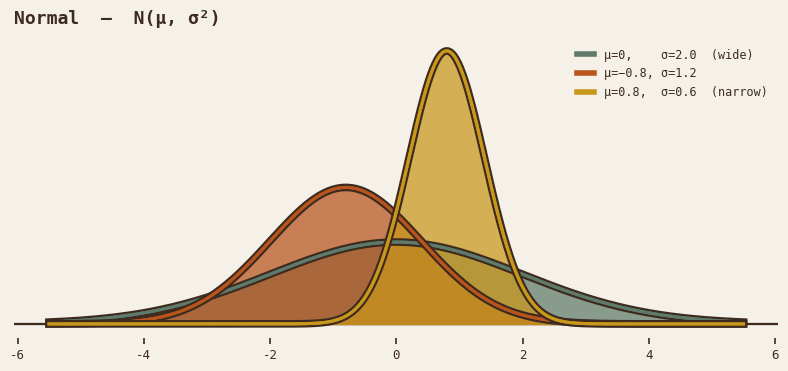
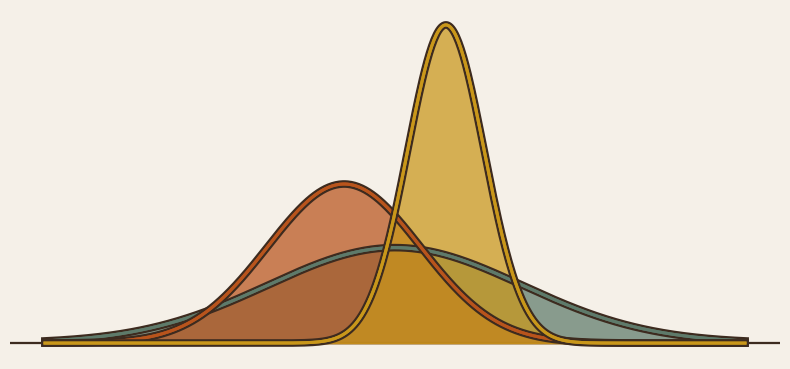
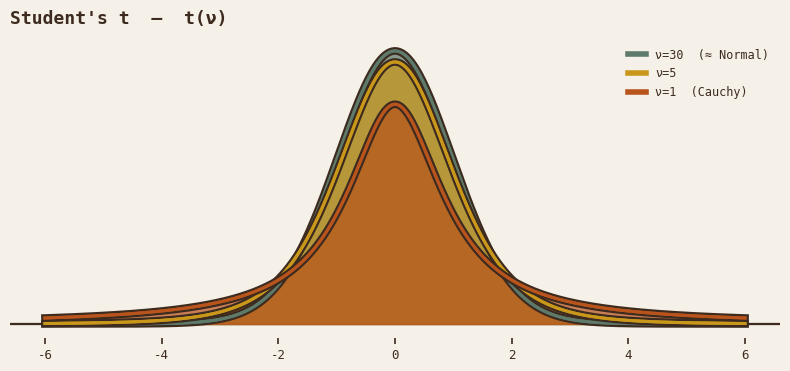
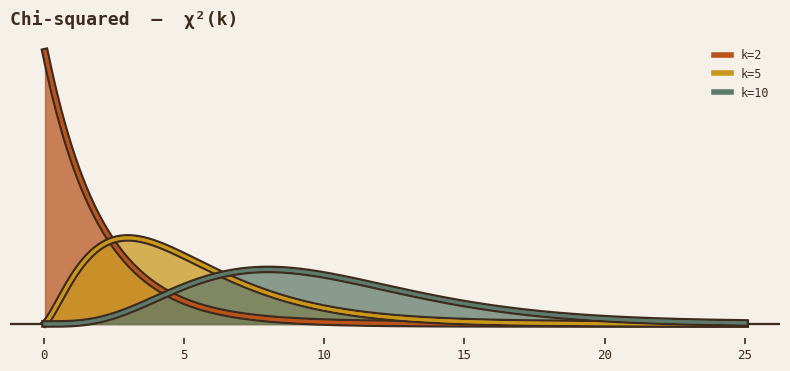
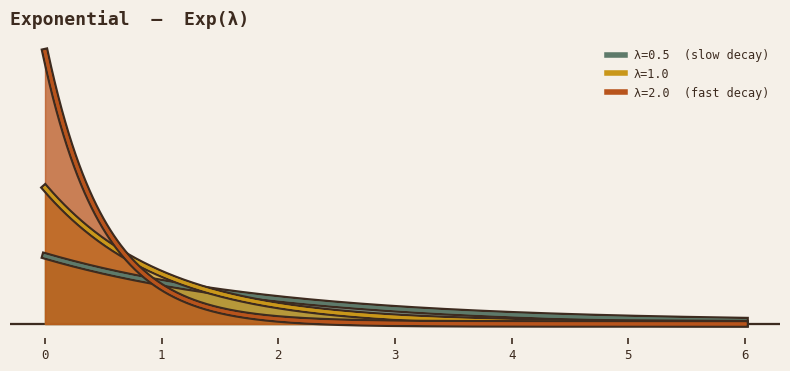
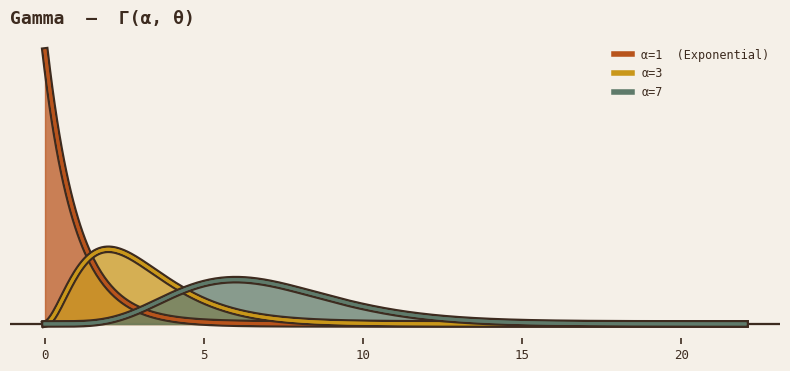
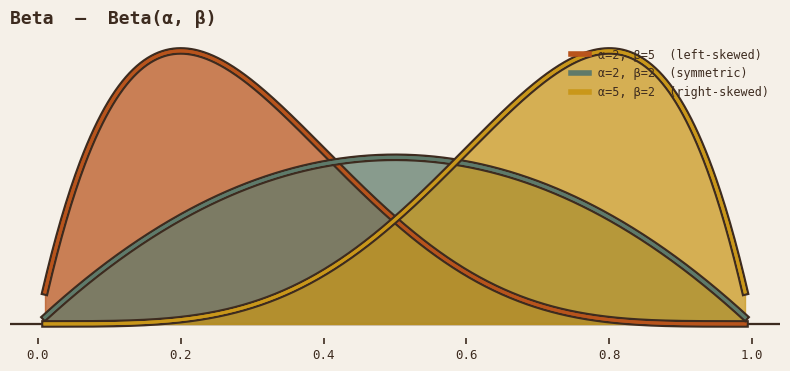
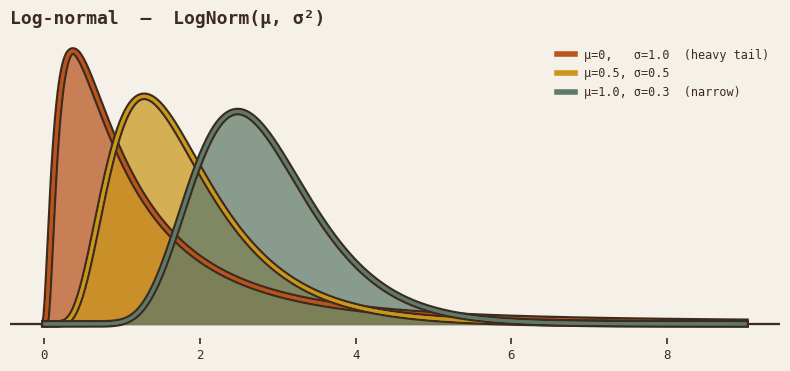
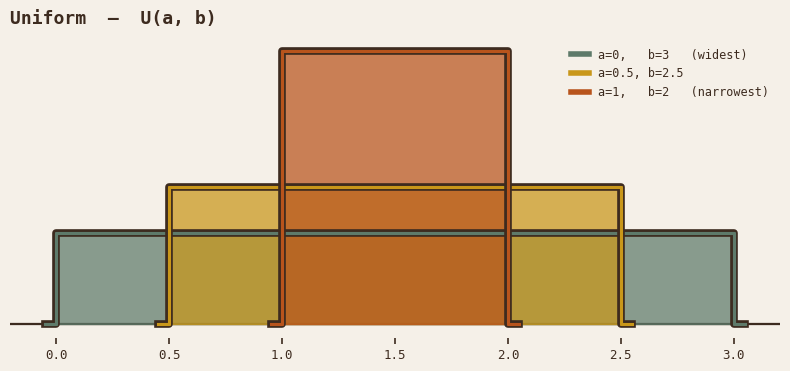
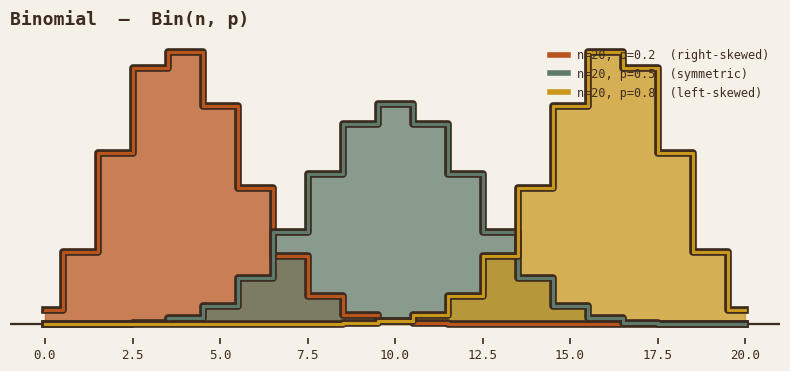
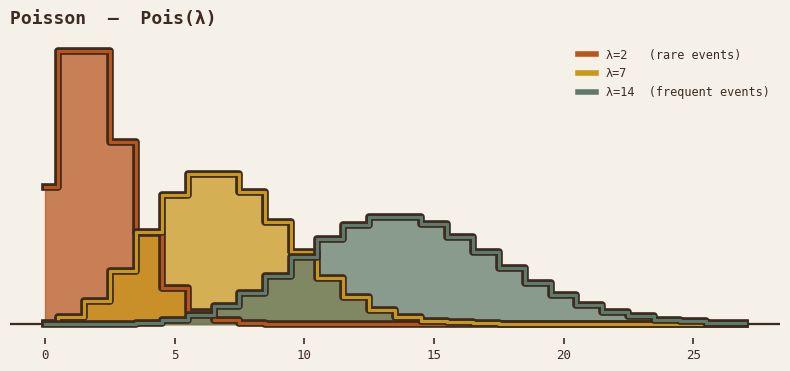
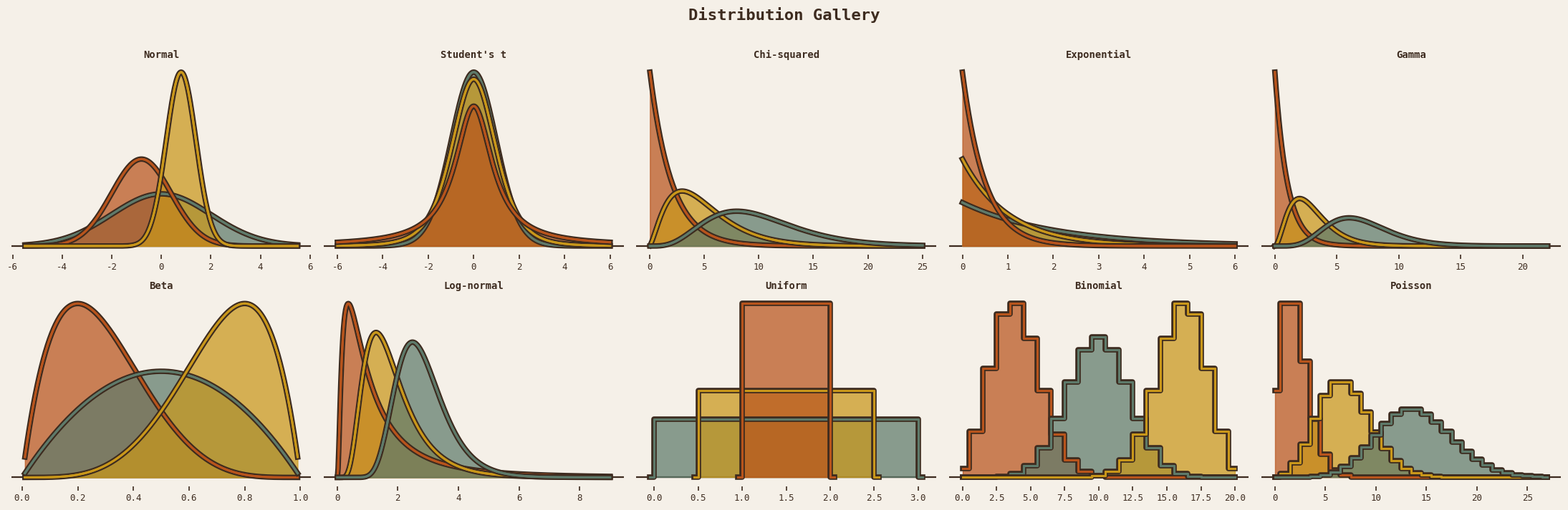

These charts were generated, in order, by the following Python code:
import numpy as np
import matplotlib.pyplot as plt
import matplotlib.patheffects as pe
from scipy import stats


# ── Palette (from site CSS) ──────────────────────────────────────────────────
BG    = '#F5F0E8'  # Parchment
UMBER = '#3D2B1F'  # Outline / text
TERRA = '#B8541C'  # Terracotta
OCHRE = '#C9971A'  # Ochre
SAGE  = '#5E7A6A'  # Sage
C3    = [TERRA, OCHRE, SAGE]

plt.rcParams.update({
    'figure.facecolor': BG,
    'axes.facecolor':   BG,
    'font.family':      'monospace',
    'text.color':       UMBER,
    'axes.labelcolor':  UMBER,
    'xtick.color':      UMBER,
    'xtick.labelsize':  9,
    'figure.dpi':       130,
})


# ── Shared helpers ───────────────────────────────────────────────────────────
def _clean(ax):
    """Strip chart junk; keep only x tick marks."""
    for s in ax.spines.values():
        s.set_visible(False)
    ax.set_yticks([])
    ax.tick_params(axis='x', colors=UMBER, length=4, width=1.2)


def mountain(ax, x, y, color, alpha=0.72):
    """Fill-under curve with thick umber outline — the logo style."""
    ax.fill_between(x, y, color=color, alpha=alpha, zorder=2)
    ln, = ax.plot(x, y, color=color, lw=2.2, zorder=3)
    ln.set_path_effects([
        pe.withStroke(linewidth=5.5, foreground=UMBER),
        pe.Normal(),
    ])
    ax.axhline(0, color=UMBER, lw=1.5, zorder=1)


def mountain_step(ax, x, y, color, alpha=0.72):
    """Same style for discrete PMFs via step rendering."""
    ax.fill_between(x, y, step='mid', color=color, alpha=alpha, zorder=2)
    ln, = ax.step(x, y, color=color, lw=2.2, where='mid', zorder=3)
    ln.set_path_effects([
        pe.withStroke(linewidth=5.5, foreground=UMBER),
        pe.Normal(),
    ])
    ax.axhline(0, color=UMBER, lw=1.5, zorder=1)


def new_ax(title, figsize=(8, 3.8)):
    fig, ax = plt.subplots(figsize=figsize, facecolor=BG)
    ax.set_facecolor(BG)
    ax.set_title(title, color=UMBER, fontsize=13, fontweight='bold',
                 loc='left', pad=10)
    _clean(ax)
    return fig, ax


def add_legend(ax, labels, colors):
    handles = [plt.Line2D([0], [0], color=c, lw=4) for c in colors]
    ax.legend(handles, labels, frameon=False, labelcolor=UMBER,
              fontsize=8.5, loc='upper right', handlelength=1.5)


fig, ax = new_ax('Normal  —  N(\u03bc, \u03c3\u00b2)')
x = np.linspace(-5.5, 5.5, 600)

curves = [
    ( 0.0, 2.0, SAGE,  '\u03bc=0,    \u03c3=2.0  (wide)'),
    (-0.8, 1.2, TERRA, '\u03bc=\u22120.8, \u03c3=1.2'),
    ( 0.8, 0.6, OCHRE, '\u03bc=0.8,  \u03c3=0.6  (narrow)'),
]
for mu, sig, col, lbl in curves:
    mountain(ax, x, stats.norm.pdf(x, mu, sig), col)

add_legend(ax, [c[3] for c in curves], [c[2] for c in curves])
plt.tight_layout()
plt.show()


fig, ax = plt.subplots(figsize=(8, 3.8), facecolor=BG)
ax.set_facecolor(BG)
for s in ax.spines.values():
    s.set_visible(False)
ax.set_yticks([])
ax.set_xticks([])

x = np.linspace(-5.5, 5.5, 600)
for mu, sig, col in [(0.0, 2.0, SAGE), (-0.8, 1.2, TERRA), (0.8, 0.6, OCHRE)]:
    mountain(ax, x, stats.norm.pdf(x, mu, sig), col)

plt.tight_layout()
plt.show()


fig, ax = new_ax("Student's t  \u2014  t(\u03bd)")
x = np.linspace(-6, 6, 600)

curves = [
    (30, SAGE,  '\u03bd=30  (\u2248 Normal)'),
    ( 5, OCHRE, '\u03bd=5'),
    ( 1, TERRA, '\u03bd=1  (Cauchy)'),
]
for nu, col, lbl in curves:
    mountain(ax, x, stats.t.pdf(x, nu), col)

add_legend(ax, [c[2] for c in curves], [c[1] for c in curves])
plt.tight_layout()
plt.show()


fig, ax = new_ax('Chi-squared  \u2014  \u03c7\u00b2(k)')
x = np.linspace(0.05, 25, 600)

curves = [
    ( 2, TERRA, 'k=2'),
    ( 5, OCHRE, 'k=5'),
    (10, SAGE,  'k=10'),
]
for k, col, lbl in curves:
    mountain(ax, x, stats.chi2.pdf(x, k), col)

add_legend(ax, [c[2] for c in curves], [c[1] for c in curves])
plt.tight_layout()
plt.show()


fig, ax = new_ax('Exponential  \u2014  Exp(\u03bb)')
x = np.linspace(0, 6, 600)

# scipy uses scale = 1/\u03bb
curves = [
    (0.5, SAGE,  '\u03bb=0.5  (slow decay)'),
    (1.0, OCHRE, '\u03bb=1.0'),
    (2.0, TERRA, '\u03bb=2.0  (fast decay)'),
]
for lam, col, lbl in curves:
    mountain(ax, x, stats.expon.pdf(x, scale=1/lam), col)

add_legend(ax, [c[2] for c in curves], [c[1] for c in curves])
plt.tight_layout()
plt.show()


fig, ax = new_ax('Gamma  \u2014  \u0393(\u03b1, \u03b8)')
x = np.linspace(0.01, 22, 600)

# scipy: gamma(a=\u03b1, scale=\u03b8)
curves = [
    (1, TERRA, '\u03b1=1  (Exponential)'),
    (3, OCHRE, '\u03b1=3'),
    (7, SAGE,  '\u03b1=7'),
]
for alpha, col, lbl in curves:
    mountain(ax, x, stats.gamma.pdf(x, a=alpha, scale=1), col)

add_legend(ax, [c[2] for c in curves], [c[1] for c in curves])
plt.tight_layout()
plt.show()


fig, ax = new_ax('Beta  \u2014  Beta(\u03b1, \u03b2)')
x = np.linspace(0.01, 0.99, 600)

curves = [
    (2, 5, TERRA, '\u03b1=2, \u03b2=5  (left-skewed)'),
    (2, 2, SAGE,  '\u03b1=2, \u03b2=2  (symmetric)'),
    (5, 2, OCHRE, '\u03b1=5, \u03b2=2  (right-skewed)'),
]
for a, b, col, lbl in curves:
    mountain(ax, x, stats.beta.pdf(x, a, b), col)

add_legend(ax, [c[3] for c in curves], [c[2] for c in curves])
plt.tight_layout()
plt.show()


fig, ax = new_ax('Log-normal  \u2014  LogNorm(\u03bc, \u03c3\u00b2)')
x = np.linspace(0.01, 9, 600)

# scipy lognorm(s=\u03c3, scale=exp(\u03bc))
curves = [
    (0.0, 1.0, TERRA, '\u03bc=0,   \u03c3=1.0  (heavy tail)'),
    (0.5, 0.5, OCHRE, '\u03bc=0.5, \u03c3=0.5'),
    (1.0, 0.3, SAGE,  '\u03bc=1.0, \u03c3=0.3  (narrow)'),
]
for mu, sig, col, lbl in curves:
    mountain(ax, x, stats.lognorm.pdf(x, s=sig, scale=np.exp(mu)), col)

add_legend(ax, [c[3] for c in curves], [c[2] for c in curves])
plt.tight_layout()
plt.show()


fig, ax = new_ax('Uniform  \u2014  U(a, b)')

intervals = [
    (0.0, 3.0, SAGE,  'a=0,   b=3   (widest)'),
    (0.5, 2.5, OCHRE, 'a=0.5, b=2.5'),
    (1.0, 2.0, TERRA, 'a=1,   b=2   (narrowest)'),
]
for a, b, col, lbl in intervals:
    h = 1 / (b - a)
    xr = np.array([a - 0.05, a,  a,  b,  b,  b + 0.05])
    yr = np.array([0,         0,  h,  h,  0,  0        ])
    mountain(ax, xr, yr, col)

add_legend(ax, [i[3] for i in intervals], [i[2] for i in intervals])
plt.tight_layout()
plt.show()


fig, ax = new_ax('Binomial  \u2014  Bin(n, p)')
x = np.arange(0, 21)

curves = [
    (20, 0.2, TERRA, 'n=20, p=0.2  (right-skewed)'),
    (20, 0.5, SAGE,  'n=20, p=0.5  (symmetric)'),
    (20, 0.8, OCHRE, 'n=20, p=0.8  (left-skewed)'),
]
for n, p, col, lbl in curves:
    mountain_step(ax, x, stats.binom.pmf(x, n, p), col)

add_legend(ax, [c[3] for c in curves], [c[2] for c in curves])
plt.tight_layout()
plt.show()


fig, ax = new_ax('Poisson  \u2014  Pois(\u03bb)')
x = np.arange(0, 28)

curves = [
    ( 2, TERRA, '\u03bb=2   (rare events)'),
    ( 7, OCHRE, '\u03bb=7'),
    (14, SAGE,  '\u03bb=14  (frequent events)'),
]
for lam, col, lbl in curves:
    mountain_step(ax, x, stats.poisson.pmf(x, lam), col)

add_legend(ax, [c[2] for c in curves], [c[1] for c in curves])
plt.tight_layout()
plt.show()


fig, axes = plt.subplots(2, 5, figsize=(22, 7), facecolor=BG)
fig.suptitle('Distribution Gallery', color=UMBER, fontsize=16,
             fontweight='bold', y=1.01)

def _g(ax, title):
    ax.set_facecolor(BG)
    ax.set_title(title, color=UMBER, fontsize=10, fontweight='bold')
    _clean(ax)

# Normal
ax = axes[0, 0]; x = np.linspace(-5.5, 5.5, 400)
for m, s, c in [( 0, 2.0, SAGE), (-0.8, 1.2, TERRA), (0.8, 0.6, OCHRE)]:
    mountain(ax, x, stats.norm.pdf(x, m, s), c)
_g(ax, 'Normal')

# Student's t
ax = axes[0, 1]; x = np.linspace(-6, 6, 400)
for nu, c in [(30, SAGE), (5, OCHRE), (1, TERRA)]:
    mountain(ax, x, stats.t.pdf(x, nu), c)
_g(ax, "Student's t")

# Chi-squared
ax = axes[0, 2]; x = np.linspace(0.05, 25, 400)
for k, c in [(2, TERRA), (5, OCHRE), (10, SAGE)]:
    mountain(ax, x, stats.chi2.pdf(x, k), c)
_g(ax, 'Chi-squared')

# Exponential
ax = axes[0, 3]; x = np.linspace(0, 6, 400)
for lam, c in [(0.5, SAGE), (1.0, OCHRE), (2.0, TERRA)]:
    mountain(ax, x, stats.expon.pdf(x, scale=1/lam), c)
_g(ax, 'Exponential')

# Gamma
ax = axes[0, 4]; x = np.linspace(0.01, 22, 400)
for a, c in [(1, TERRA), (3, OCHRE), (7, SAGE)]:
    mountain(ax, x, stats.gamma.pdf(x, a=a, scale=1), c)
_g(ax, 'Gamma')

# Beta
ax = axes[1, 0]; x = np.linspace(0.01, 0.99, 400)
for a, b, c in [(2, 5, TERRA), (2, 2, SAGE), (5, 2, OCHRE)]:
    mountain(ax, x, stats.beta.pdf(x, a, b), c)
_g(ax, 'Beta')

# Log-normal
ax = axes[1, 1]; x = np.linspace(0.01, 9, 400)
for mu, sig, c in [(0, 1.0, TERRA), (0.5, 0.5, OCHRE), (1.0, 0.3, SAGE)]:
    mountain(ax, x, stats.lognorm.pdf(x, s=sig, scale=np.exp(mu)), c)
_g(ax, 'Log-normal')

# Uniform
ax = axes[1, 2]
for a, b, c in [(0, 3, SAGE), (0.5, 2.5, OCHRE), (1, 2, TERRA)]:
    h = 1 / (b - a)
    mountain(ax, np.array([a-.05,a,a,b,b,b+.05]), np.array([0,0,h,h,0,0]), c)
_g(ax, 'Uniform')

# Binomial
ax = axes[1, 3]; x = np.arange(0, 21)
for p, c in [(0.2, TERRA), (0.5, SAGE), (0.8, OCHRE)]:
    mountain_step(ax, x, stats.binom.pmf(x, 20, p), c)
_g(ax, 'Binomial')

# Poisson
ax = axes[1, 4]; x = np.arange(0, 28)
for lam, c in [(2, TERRA), (7, OCHRE), (14, SAGE)]:
    mountain_step(ax, x, stats.poisson.pmf(x, lam), c)
_g(ax, 'Poisson')

plt.tight_layout()
plt.show()
